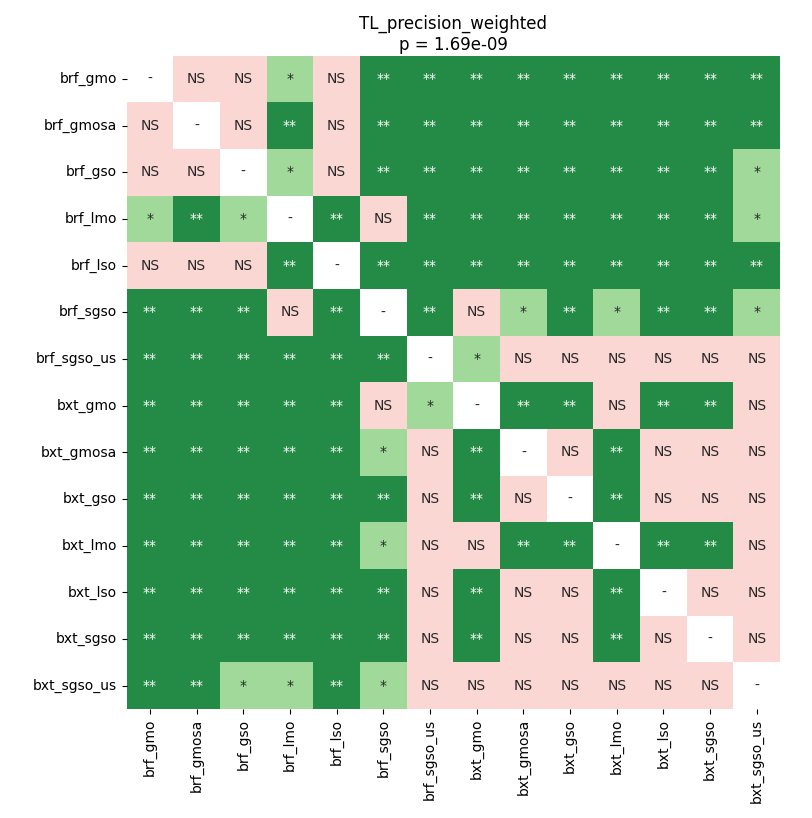

The file beside this chart, header and first rows:
	brf_gmo	brf_gmosa	brf_gso	brf_lmo	brf_lso	brf_sgso	brf_sgso_us	bxt_gmo	bxt_gmosa	bxt_gso	bxt_lmo	bxt_lso	bxt_sgso	bxt_sgso_us
brf_gmo	1.0	0.1631	0.5493	0.02821	0.8077	0.003703	0.003703	0.006463	0.003703	0.003703	0.003703	0.003703	0.003703	0.003703
brf_gmosa	0.1631	1.0	0.9219	0.006463	0.07941	0.003703	0.003703	0.003703	0.003703	0.003703	0.003703	0.003703	0.003703	0.006463
brf_gso	0.5493	0.9219	1.0	0.01084	0.479	0.003703	0.006463	0.003703	0.003703	0.003703	0.003703	0.003703	0.003703	0.01481
brf_lmo	0.02821	0.006463	0.01084	1.0	0.003703	0.06632	0.006463	0.003703	0.003703	0.003703	0.003703	0.003703	0.003703	0.01481
brf_lso	0.8077	0.07941	0.479	0.003703	1.0	0.003703	0.003703	0.003703	0.003703	0.003703	0.003703	0.003703	0.003703	0.003703
brf_sgso	0.003703	0.003703	0.003703	0.06632	0.003703	1.0	0.009521	0.589	0.01084	0.006463	0.03888	0.003703	0.006463	0.02821
brf_sgso_us	0.003703	0.003703	0.006463	0.006463	0.003703	0.009521	1.0	0.0204	0.2783	0.479	0.1092	0.1187	0.589	0.479
bxt_gmo	0.006463	0.003703	0.003703	0.003703	0.003703	0.589	0.0204	1.0	0.003703	0.003703	0.05195	0.003703	0.003703	0.085
bxt_gmosa	0.003703	0.003703	0.003703	0.003703	0.003703	0.01084	0.2783	0.003703	1.0	0.3213	0.003703	0.5211	0.285	0.4449
bxt_gso	0.003703	0.003703	0.003703	0.003703	0.003703	0.006463	0.479	0.003703	0.3213	1.0	0.003703	0.2783	0.7109	0.6537
bxt_lmo	0.003703	0.003703	0.003703	0.003703	0.003703	0.03888	0.1092	0.05195	0.003703	0.003703	1.0	0.003703	0.003703	0.2378
bxt_lso	0.003703	0.003703	0.003703	0.003703	0.003703	0.003703	0.1187	0.003703	0.5211	0.2783	0.003703	1.0	0.1439	0.06632
bxt_sgso	0.003703	0.003703	0.003703	0.003703	0.003703	0.006463	0.589	0.003703	0.285	0.7109	0.003703	0.1439	1.0	0.7109
bxt_sgso_us	0.003703	0.006463	0.01481	0.01481	0.003703	0.02821	0.479	0.085	0.4449	0.6537	0.2378	0.06632	0.7109	1.0
